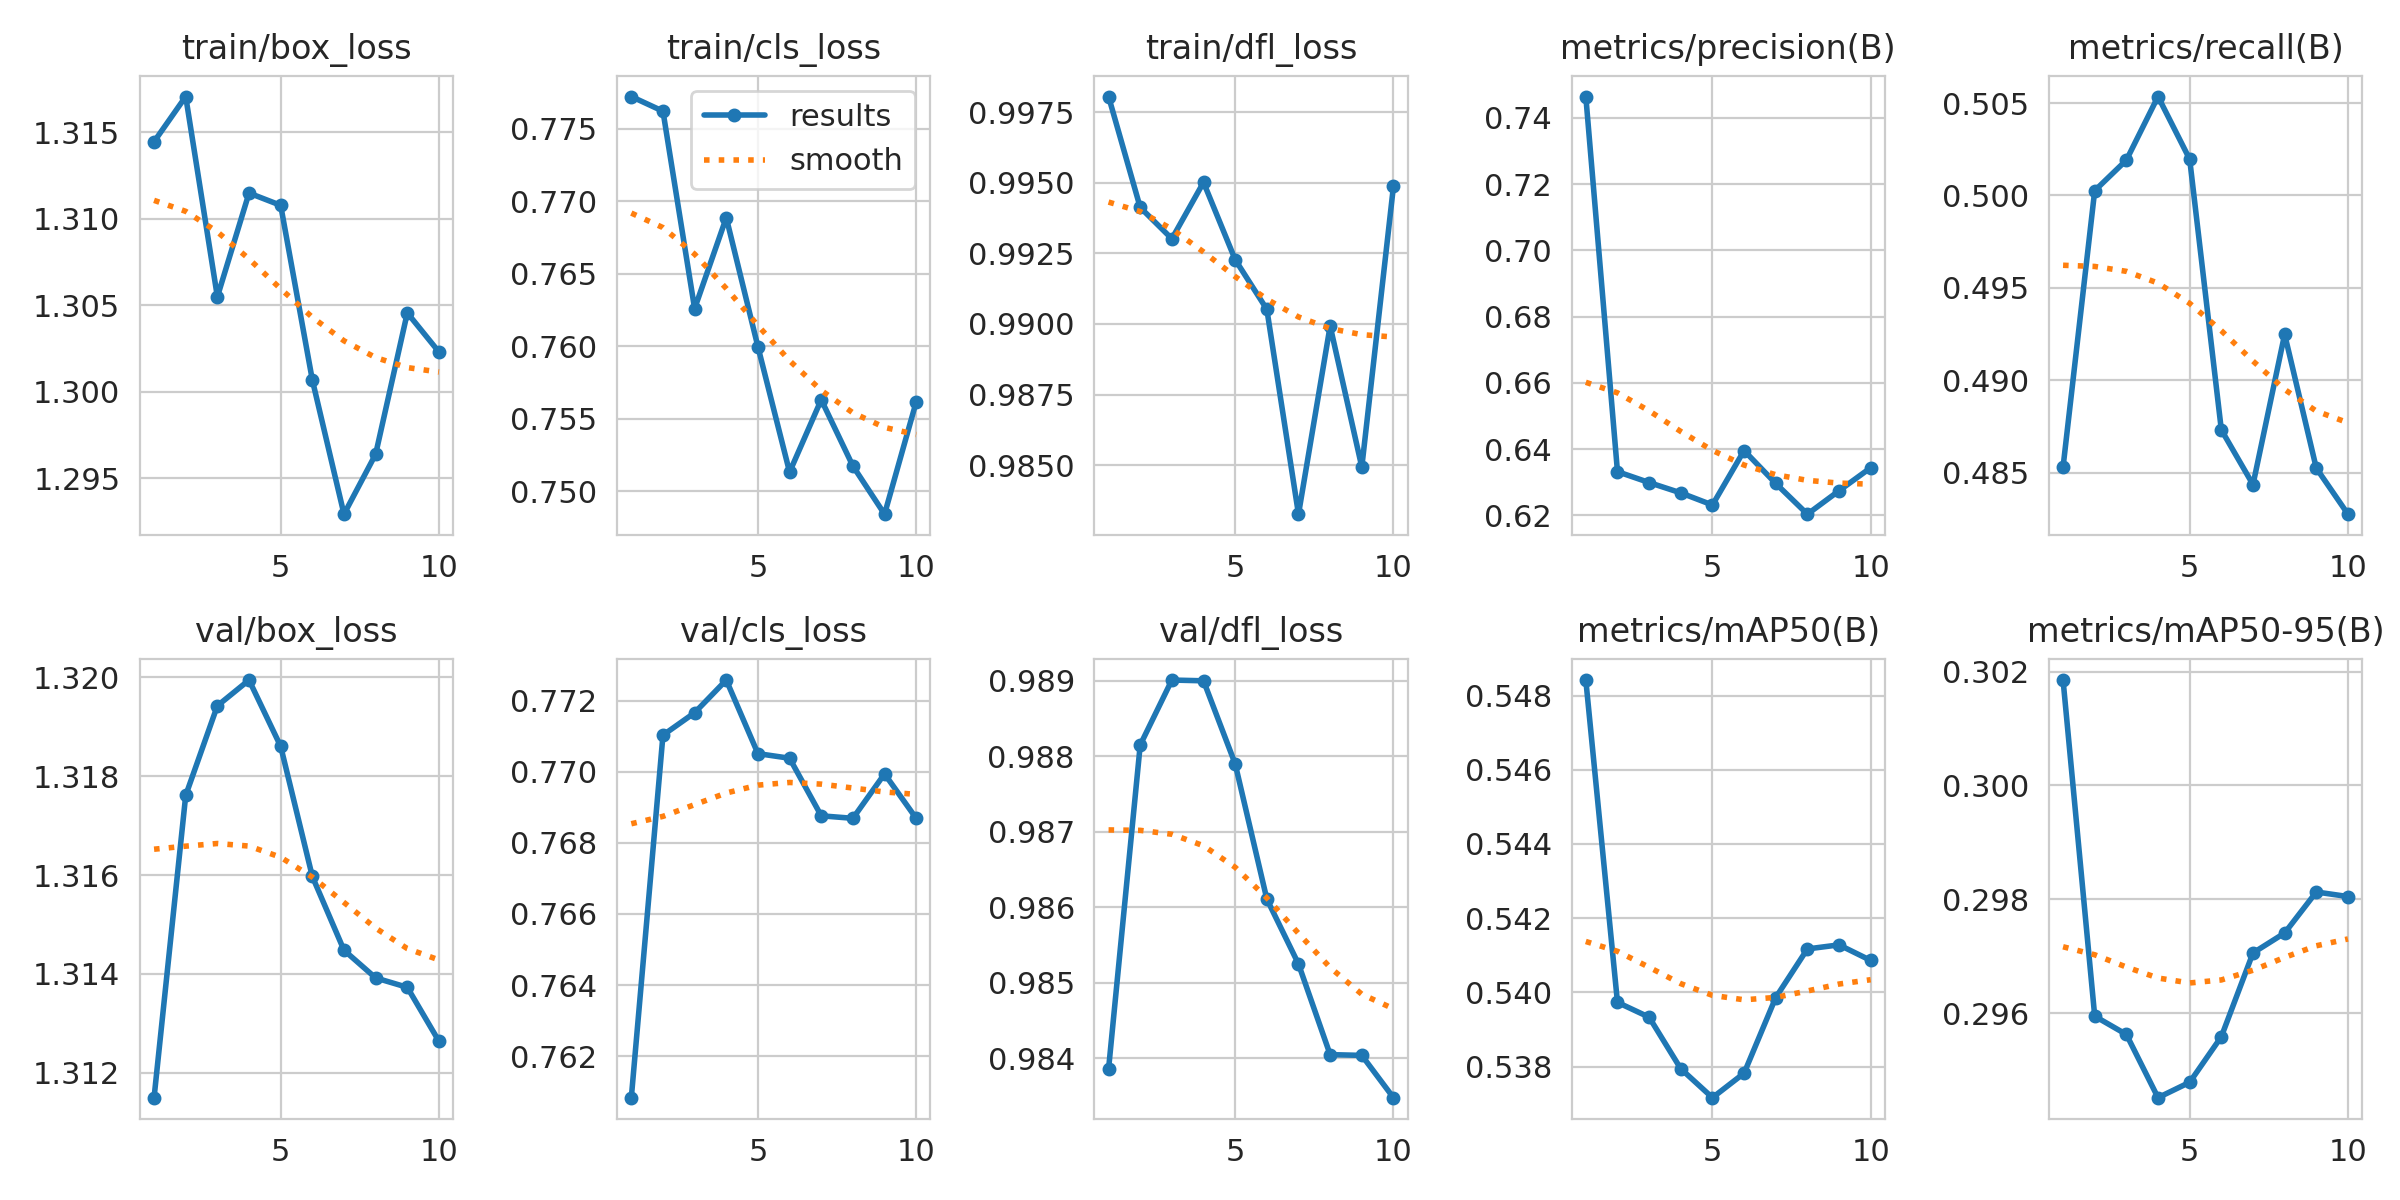

The table this chart was drawn from, first rows:
epoch, time, train/box_loss, train/cls_loss, train/dfl_loss, metrics/precision(B), metrics/recall(B), metrics/mAP50(B), metrics/mAP50-95(B), val/box_loss, val/cls_loss, val/dfl_loss, lr/pg0, lr/pg1, lr/pg2
1, 7.491, 1.314, 0.7772, 0.9981, 0.7464, 0.4853, 0.5484, 0.3019, 1.312, 0.7608, 0.9839, 0.02827, 4.15279e-05, 4.15279e-05
2, 17.67, 1.317, 0.7762, 0.9941, 0.6332, 0.5003, 0.5397, 0.2959, 1.318, 0.771, 0.9881, 0.01438, 7.59024e-05, 7.59024e-05
3, 25.12, 1.305, 0.7626, 0.993, 0.6299, 0.5019, 0.5393, 0.2956, 1.319, 0.7717, 0.989, 0.0004885, 0.0001018, 0.0001018
4, 32.34, 1.311, 0.7689, 0.995, 0.6268, 0.5053, 0.5379, 0.2945, 1.32, 0.7726, 0.989, 9.00848e-05, 9.00848e-05, 9.00848e-05
5, 39.33, 1.311, 0.76, 0.9923, 0.6231, 0.502, 0.5372, 0.2948, 1.319, 0.7705, 0.9879, 7.73986e-05, 7.73986e-05, 7.73986e-05
6, 49.35, 1.301, 0.7513, 0.9905, 0.6395, 0.4873, 0.5378, 0.2956, 1.316, 0.7704, 0.9861, 6.47124e-05, 6.47124e-05, 6.47124e-05
7, 56.65, 1.293, 0.7563, 0.9833, 0.6296, 0.4844, 0.5399, 0.2971, 1.314, 0.7688, 0.9852, 5.20262e-05, 5.20262e-05, 5.20262e-05
8, 63.81, 1.296, 0.7518, 0.9899, 0.6203, 0.4925, 0.5412, 0.2974, 1.314, 0.7687, 0.984, 3.934e-05, 3.934e-05, 3.934e-05
9, 70.75, 1.305, 0.7484, 0.9849, 0.6274, 0.4853, 0.5413, 0.2981, 1.314, 0.7699, 0.984, 2.66538e-05, 2.66538e-05, 2.66538e-05
10, 77.51, 1.302, 0.7562, 0.9949, 0.6343, 0.4828, 0.5409, 0.298, 1.313, 0.7687, 0.9835, 1.39676e-05, 1.39676e-05, 1.39676e-05
